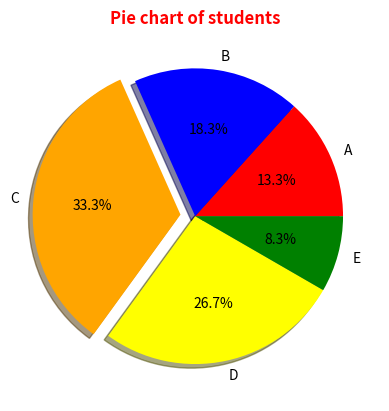

Here is the Python script that generated this plot:
import matplotlib.pyplot as plt
student = [ 40 ,55 ,100 ,80 ,25]
grade = ['A','B','C', 'D', 'E']
exp= [0,0,.1,0,0]  #explode word for highlight 
colo=['red','blue','orange','yellow','green'] # for colors
fon =[ 'green']
plt.title("Pie chart of students",color="red", fontsize=12, fontweight= "bold")
plt.pie(student, labels= grade, explode=exp ,autopct='%1.1f%%', shadow= 'true', colors=colo) # autopct = '%1.1f$$'   use for percentage
plt.show()